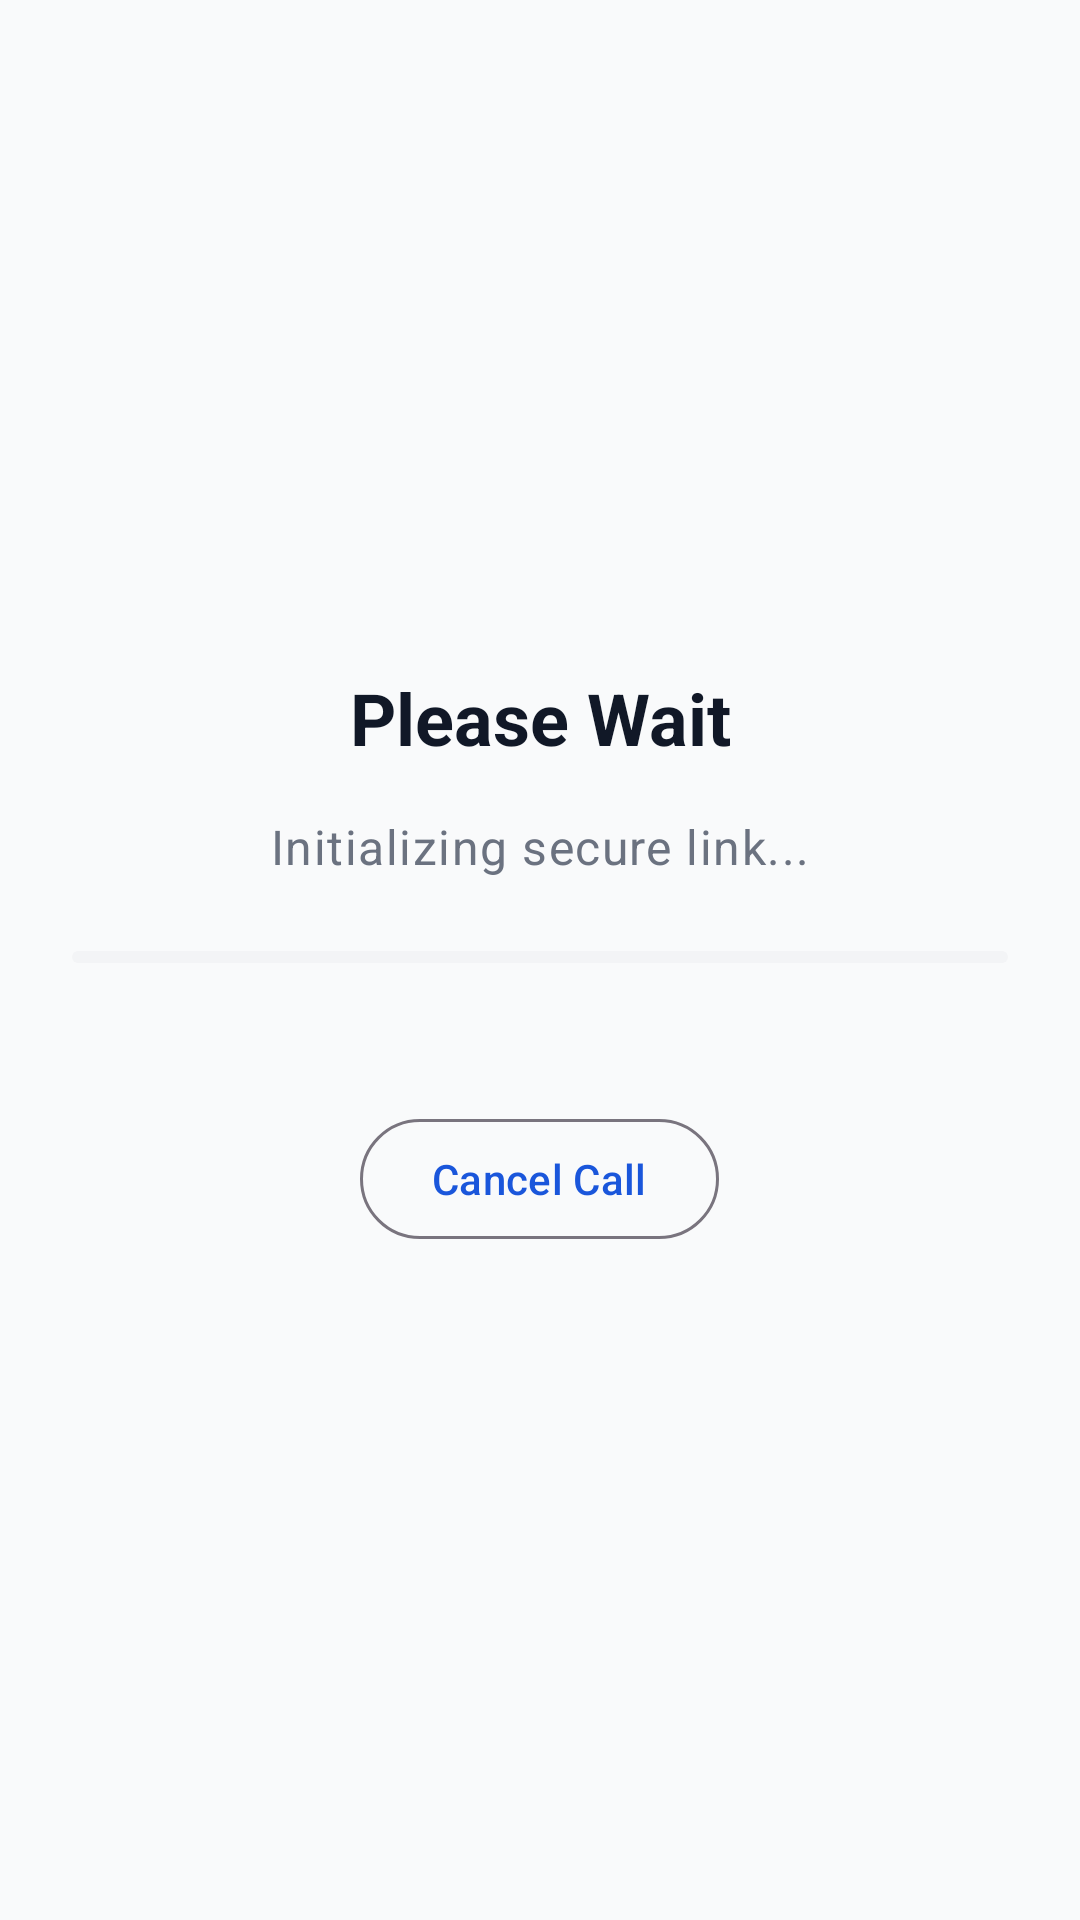

Reconstruct the res/layout file that produces this screen, plus the resources it refers to.
<!-- AndroidManifest.xml: activity theme Theme.PrisonConnect -->
<!-- res/layout/activity_video_call.xml -->
<?xml version="1.0" encoding="utf-8"?>
<androidx.constraintlayout.widget.ConstraintLayout xmlns:android="http://schemas.android.com/apk/res/android"
    xmlns:app="http://schemas.android.com/apk/res-auto"
    xmlns:tools="http://schemas.android.com/tools"
    android:layout_width="match_parent"
    android:layout_height="match_parent"
    android:background="@android:color/black">

    
    <LinearLayout
        android:id="@+id/lobby_container"
        android:layout_width="match_parent"
        android:layout_height="match_parent"
        android:background="?attr/colorSurface"
        android:gravity="center"
        android:orientation="vertical"
        android:padding="24dp"
        android:visibility="visible">

        <TextView
            android:id="@+id/tv_lobby_title"
            android:layout_width="match_parent"
            android:layout_height="wrap_content"
            android:gravity="center"
            android:text="Please Wait"
            android:textAppearance="?attr/textAppearanceHeadlineSmall"
            android:textColor="?attr/colorOnSurface"
            android:textStyle="bold" />

        <TextView
            android:id="@+id/tv_lobby_status"
            android:layout_width="match_parent"
            android:layout_height="wrap_content"
            android:layout_marginTop="16dp"
            android:gravity="center"
            android:text="Initializing secure link..."
            android:textAppearance="?attr/textAppearanceBodyLarge"
            android:textColor="?attr/colorOnSurfaceVariant" />

        <com.google.android.material.progressindicator.LinearProgressIndicator
            android:id="@+id/lobby_progress"
            android:layout_width="match_parent"
            android:layout_height="wrap_content"
            android:layout_marginTop="24dp"
            android:indeterminate="true"
            app:indicatorColor="?attr/colorPrimary"
            app:trackColor="?attr/colorSurfaceVariant" />

        
        <LinearLayout
            android:id="@+id/ll_lobby_link"
            android:layout_width="match_parent"
            android:layout_height="wrap_content"
            android:layout_marginTop="32dp"
            android:background="?attr/colorSurfaceVariant"
            android:gravity="center_vertical"
            android:orientation="horizontal"
            android:padding="12dp"
            android:visibility="gone">

            <TextView
                android:id="@+id/tv_lobby_link"
                android:layout_width="0dp"
                android:layout_height="wrap_content"
                android:layout_weight="1"
                android:ellipsize="end"
                android:maxLines="1"
                android:text="Generating link..."
                android:textAppearance="?attr/textAppearanceBodySmall" />

            <com.google.android.material.button.MaterialButton
                android:id="@+id/btn_copy_link"
                style="@style/Widget.Material3.Button.IconButton"
                android:layout_width="40dp"
                android:layout_height="40dp"
                app:icon="@drawable/ic_copy_share"
                app:iconSize="18dp"
                app:iconTint="?attr/colorPrimary" />

        </LinearLayout>

        
        <LinearLayout
            android:id="@+id/ll_lobby_otp"
            android:layout_width="wrap_content"
            android:layout_height="wrap_content"
            android:layout_marginTop="12dp"
            android:background="?attr/colorSurfaceVariant"
            android:gravity="center_vertical"
            android:orientation="horizontal"
            android:padding="12dp"
            android:visibility="gone">

            <TextView
                android:id="@+id/tv_lobby_otp"
                android:layout_width="wrap_content"
                android:layout_height="wrap_content"
                android:text="OTP: ---"
                android:textAppearance="?attr/textAppearanceTitleMedium"
                android:textStyle="bold" />

            <com.google.android.material.button.MaterialButton
                android:id="@+id/btn_copy_otp"
                style="@style/Widget.Material3.Button.IconButton"
                android:layout_width="40dp"
                android:layout_height="40dp"
                android:layout_marginStart="8dp"
                app:icon="@drawable/ic_copy_share"
                app:iconSize="18dp"
                app:iconTint="?attr/colorPrimary" />

        </LinearLayout>

        <com.google.android.material.button.MaterialButton
            android:id="@+id/btn_copy_both"
            style="@style/Widget.Material3.Button.TonalButton"
            android:layout_width="wrap_content"
            android:layout_height="wrap_content"
            android:layout_marginTop="16dp"
            android:text="Copy Link + OTP"
            android:visibility="gone"
            app:icon="@drawable/ic_copy_share" />

        <com.google.android.material.button.MaterialButton
            android:id="@+id/btn_cancel_call"
            style="@style/Widget.Material3.Button.OutlinedButton"
            android:layout_width="wrap_content"
            android:layout_height="wrap_content"
            android:layout_marginTop="48dp"
            android:text="Cancel Call"
            android:textAllCaps="false" />


    </LinearLayout>

    
    <androidx.constraintlayout.widget.ConstraintLayout
        android:id="@+id/video_call_ui"
        android:layout_width="match_parent"
        android:layout_height="match_parent"
        android:visibility="invisible">

        <org.webrtc.SurfaceViewRenderer
            android:id="@+id/remote_view"
            android:layout_width="match_parent"
            android:layout_height="match_parent" />

        <View
            android:id="@+id/video_click_overlay"
            android:layout_width="match_parent"
            android:layout_height="match_parent" />

        <org.webrtc.SurfaceViewRenderer
            android:id="@+id/local_view"
            android:layout_width="120dp"
            android:layout_height="160dp"
            android:layout_margin="16dp"
            android:background="@android:color/black"
            app:layout_constraintEnd_toEndOf="parent"
            app:layout_constraintTop_toBottomOf="@+id/video_header"
            app:layout_constraintBottom_toBottomOf="parent" />

        
        <LinearLayout
            android:id="@+id/video_header"
            android:layout_width="0dp"
            android:layout_height="wrap_content"
            android:background="@drawable/bg_timer_overlay"
            android:gravity="center"
            android:orientation="vertical"
            android:padding="12dp"
            app:layout_constraintEnd_toEndOf="parent"
            app:layout_constraintStart_toStartOf="parent"
            app:layout_constraintTop_toTopOf="parent"
            app:layout_constraintWidth_max="300dp">

            <TextView
                android:id="@+id/tv_video_name"
                android:layout_width="wrap_content"
                android:layout_height="wrap_content"
                android:textColor="@android:color/white"
                android:textSize="18sp"
                android:textStyle="bold"
                tools:text="Robert Smith" />

            <TextView
                android:id="@+id/tv_video_duration"
                android:layout_width="wrap_content"
                android:layout_height="wrap_content"
                android:text="00:00:00"
                android:textColor="@android:color/white"
                android:textSize="16sp" />

            <TextView
                android:id="@+id/tv_video_balance"
                android:layout_width="wrap_content"
                android:layout_height="wrap_content"
                android:textColor="#B3FFFFFF"
                android:textSize="12sp"
                tools:text="Bal: 00:00:00" />
        </LinearLayout>

        
        <LinearLayout
            android:id="@+id/video_footer"
            android:layout_width="match_parent"
            android:layout_height="wrap_content"
            android:padding="20dp"
            android:background="@drawable/bg_timer_overlay"
            android:gravity="center"
            android:orientation="horizontal"
            app:layout_constraintBottom_toBottomOf="parent"
            app:layout_constraintEnd_toEndOf="parent"
            app:layout_constraintStart_toStartOf="parent">

            <com.google.android.material.button.MaterialButton
                android:id="@+id/btn_video_mic"
                style="@style/Widget.Material3.Button.IconButton"
                android:layout_width="56dp"
                android:layout_height="56dp"
                app:icon="@drawable/ic_mic"
                android:background="@drawable/bg_control_button"
                app:backgroundTint="@null"
                app:iconTint="@android:color/white"
                app:iconGravity="textStart"
                app:iconPadding="0dp"/>

            <com.google.android.material.button.MaterialButton
                android:id="@+id/btn_video_speaker"
                style="@style/Widget.Material3.Button.IconButton"
                android:layout_width="56dp"
                android:layout_height="56dp"
                android:layout_marginStart="12dp"
                app:icon="@drawable/ic_speaker"
                android:background="@drawable/bg_control_button"
                app:backgroundTint="@null"
                app:iconTint="@android:color/white"
                app:iconGravity="textStart"
                app:iconPadding="0dp"/>

            <com.google.android.material.floatingactionbutton.FloatingActionButton
                android:id="@+id/btn_video_hangup"
                android:layout_width="wrap_content"
                android:layout_height="wrap_content"
                android:layout_marginHorizontal="24dp"
                android:src="@drawable/ic_call_end_down"
                app:backgroundTint="?attr/colorError"
                app:elevation="0dp"
                app:fabSize="normal"
                app:tint="@android:color/white"/>

            <com.google.android.material.button.MaterialButton
                android:id="@+id/btn_video_switch"
                style="@style/Widget.Material3.Button.IconButton"
                android:layout_width="56dp"
                android:layout_height="56dp"
                app:icon="@drawable/ic_camera_switch"
                android:background="@drawable/bg_control_button"
                app:backgroundTint="@null"
                app:iconTint="@android:color/white"
                app:iconGravity="textStart"
                app:iconPadding="0dp"/>
        </LinearLayout>

    </androidx.constraintlayout.widget.ConstraintLayout>

</androidx.constraintlayout.widget.ConstraintLayout>
<!-- resources referenced by this layout -->
<resources>
  <!-- drawable bg_control_button (drawable) -->
  <?xml version="1.0" encoding="utf-8"?>
  <ripple xmlns:android="http://schemas.android.com/apk/res/android"
      android:color="?attr/colorControlHighlight">
      <item>
          <shape android:shape="oval">
              <solid android:color="#501A1A1A" />
              <size android:width="56dp" android:height="56dp" />
          </shape>
      </item>
  </ripple>
  <!-- drawable bg_timer_overlay (drawable) -->
  <?xml version="1.0" encoding="utf-8"?>
  <shape xmlns:android="http://schemas.android.com/apk/res/android">
      <solid android:color="#1AFFFFFF" />
  </shape>
  <!-- drawable ic_camera_switch (drawable) -->
  <vector xmlns:android="http://schemas.android.com/apk/res/android"
      android:width="24dp"
      android:height="24dp"
      android:viewportWidth="24"
      android:viewportHeight="24">
      <path
          android:fillColor="#FFFFFF"
          android:pathData="M20,4h-3.17L15,2H9L7.17,4H4C2.9,4 2,4.9 2,6v12c0,1.1 0.9,2 2,2h16c1.1,0 2,-0.9 2,-2V6C22,4.9 21.1,4 20,4zM12,18c-2.76,0 -5,-2.24 -5,-5s2.24,-5 5,-5s5,2.24 5,5S14.76,18 12,18zM12,10c-1.66,0 -3,1.34 -3,3s1.34,3 3,3s3,-1.34 3,-3S13.66,10 12,10zM12,12l0,1l2.5,0c0,-1.38 -1.12,-2.5 -2.5,-2.5c-1.38,0 -2.5,1.12 -2.5,2.5s1.12,2.5 2.5,2.5l0,-1l-1.5,0c0,-0.83 0.67,-1.5 1.5,-1.5s1.5,0.67 1.5,1.5l-1.5,0z"/>
  </vector>
  <!-- drawable ic_copy_share (drawable) -->
  <vector xmlns:android="http://schemas.android.com/apk/res/android"
      android:width="24dp"
      android:height="24dp"
      android:viewportWidth="24"
      android:viewportHeight="24"
      android:tint="?attr/colorControlNormal">
    <path
        android:fillColor="@android:color/white"
        android:pathData="M16,1L4,1c-1.1,0 -2,0.9 -2,2v14h2L4,3h12L16,1zM19,5L8,5c-1.1,0 -2,0.9 -2,2v14c0,1.1 0.9,2 2,2h11c1.1,0 2,-0.9 2,-2L21,7c0,-1.1,-0.9,-2,-2,-2zm0,16L8,21L8,7h11v14z"/>
  </vector>
  <!-- drawable ic_mic (drawable) -->
  <vector xmlns:android="http://schemas.android.com/apk/res/android"
      android:width="24dp"
      android:height="24dp"
      android:viewportWidth="24"
      android:viewportHeight="24">
      <path
          android:fillColor="#FFFFFF"
          android:pathData="M12,14c1.66,0 3,-1.34 3,-3V5c0,-1.66 -1.34,-3 -3,-3S9,3.34 9,5v6C9,12.66 10.34,14 12,14zM11,5c0,-0.55 0.45,-1 1,-1s1,0.45 1,1v6c0,0.55 -0.45,1 -1,1s-1,-0.45 -1,-1V5zM17,11c0,2.76 -2.24,5 -5,5s-5,-2.24 -5,-5H5c0,3.53 2.61,6.43 6,6.92V21h2v-3.08c3.39,-0.49 6,-3.39 6,-6.92H17z"/>
  </vector>
  <!-- drawable ic_speaker (drawable) -->
  <vector xmlns:android="http://schemas.android.com/apk/res/android"
      android:width="24dp"
      android:height="24dp"
      android:viewportWidth="24"
      android:viewportHeight="24">
      <path
          android:fillColor="#FFFFFF"
          android:pathData="M16.5,12c0,-1.77 -1.02,-3.29 -2.5,-4.03v8.05c1.48,-0.73 2.5,-2.25 2.5,-4.02zM14,3.23v2.06c2.89,0.86 5,3.54 5,6.71s-2.11,5.85 -5,6.71v2.06c4.01,-0.91 7,-4.49 7,-8.77s-2.99,-7.86 -7,-8.77zM3,9v6h4l5,5V3L7,8H3z"/>
  </vector>
  <color name="brand_primary">#1A56DB</color>
  <color name="white">#FFFFFF</color>
  <color name="brand_secondary">#06B6D4</color>
  <color name="surface_light">#F9FAFB</color>
  <color name="text_dark">#111827</color>
  <color name="text_muted">#6B7280</color>
  <color name="premium_error">#E11D48</color>
</resources>
